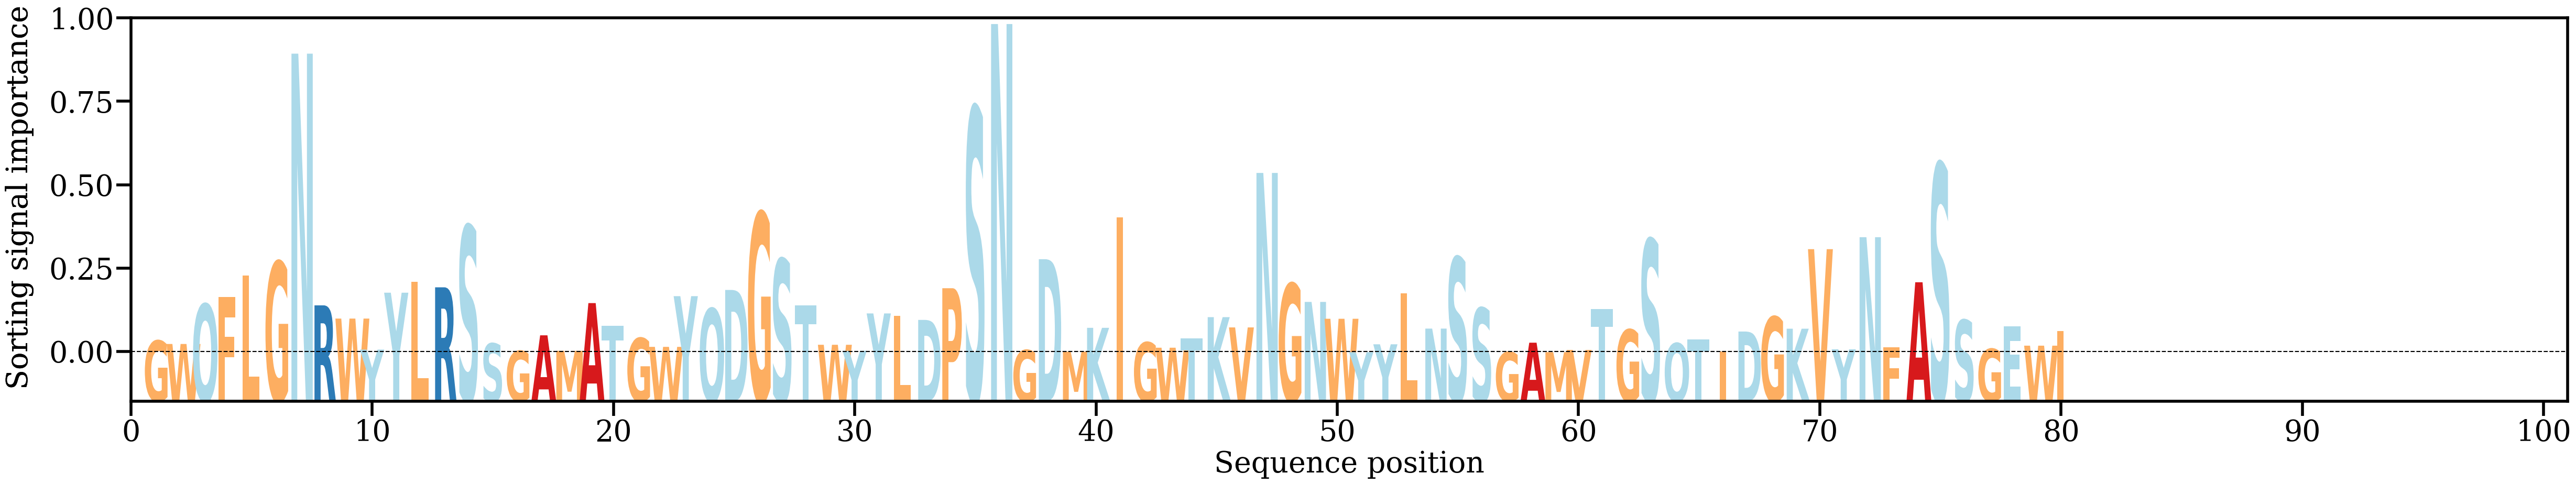

Source data for this figure (header and first rows):
AA, Alpha
G, [0.00296826]
W, [0.00217355]
Q, [0.01179144]
F, [0.01347471]
L, [0.01875774]
G, [0.0220293]
N, [0.07227124]
R, [0.01149898]
W, [0.00830586]
Y, [0.00081697]
Y, [0.01455521]
L, [0.01716236]
R, [0.01585582]
S, [0.0307178]
S, [0.00228436]
G, [0.00047938]
A, [0.00426507]
M, [0.00052583]
A, [0.01204449]
T, [0.00653603]
G, [0.00358859]
W, [0.00147609]
Y, [0.0137196]
Q, [0.01070255]
D, [0.01521752]
G, [0.03388232]
S, [0.02265093]
T, [0.0114381]
W, [0.00197941]
Y, [0.00053405]
Y, [0.00954779]
L, [0.00898349]
D, [0.00798549]
P, [0.01563733]
S, [0.05920184]
N, [0.0794256]
G, [0.00068356]
D, [0.0226438]
M, [0.00032133]
K, [0.00607306]
I, [0.03278972]
G, [0.00255379]
W, [0.00127225]
T, [0.00353399]
K, [0.00865172]
V, [0.00617173]
N, [0.04347231]
G, [0.01673588]
N, [0.0123293]
W, [0.00825999]
Y, [0.00018714]
Y, [0.00209685]
L, [0.0143992]
N, [0.00588842]
S, [0.02306341]
S, [0.01085598]
G, [0.00020649]
A, [0.00248417]
M, [0.00019605]
V, [0.00073651]
... 20 more rows
